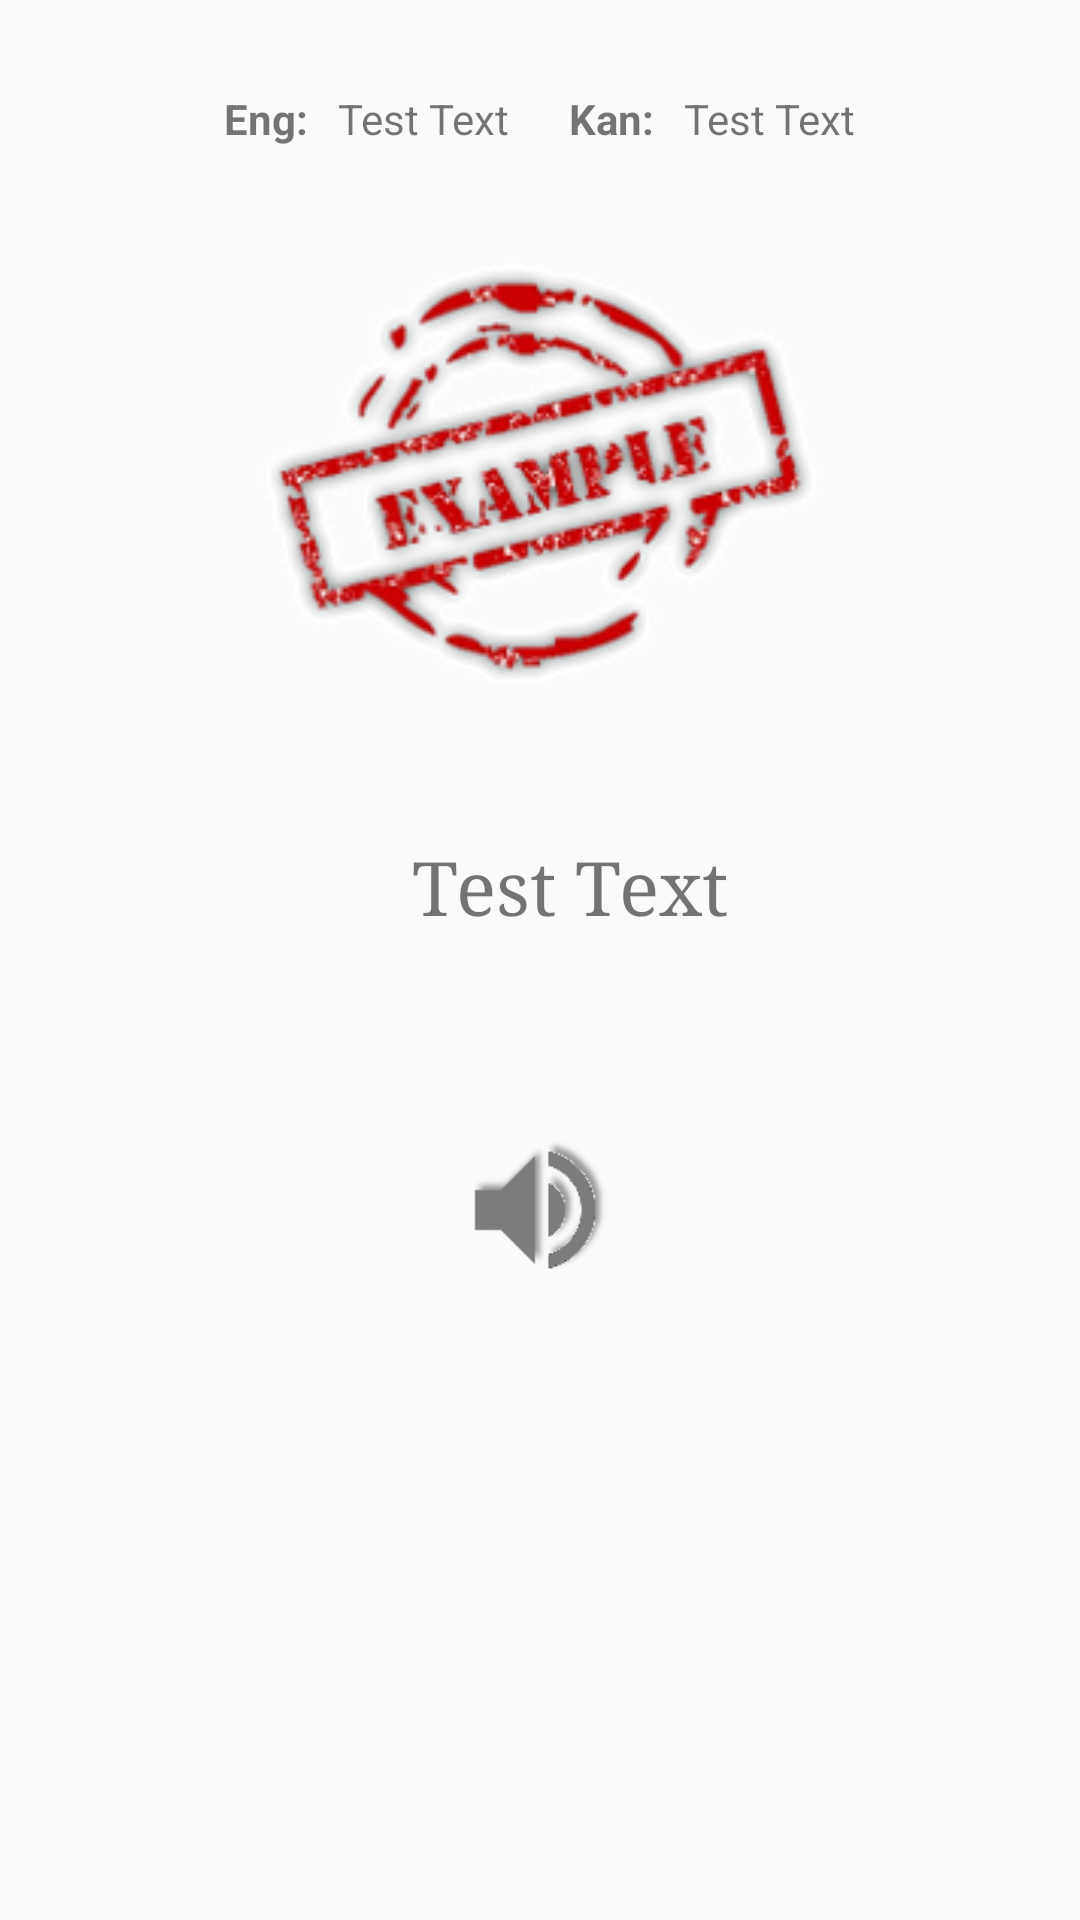

This screen was rendered from an Android layout file. Write that file and the resources it references.
<!-- AndroidManifest.xml: application theme AppTheme -->
<!-- res/layout/activity_example.xml -->
<?xml version="1.0" encoding="utf-8"?>
<RelativeLayout xmlns:android="http://schemas.android.com/apk/res/android"
    xmlns:app="http://schemas.android.com/apk/res-auto"
    xmlns:tools="http://schemas.android.com/tools"
    android:layout_width="match_parent"
    android:layout_height="match_parent"
    tools:context="app.learnkannada.com.learnkannadakannadakali.ExampleActivity">

    <ScrollView
        android:layout_width="match_parent"
        android:layout_height="wrap_content"
        android:layout_centerHorizontal="true">

        <LinearLayout
            android:layout_width="match_parent"
            android:layout_height="wrap_content"
            android:layout_gravity="center_horizontal"
            android:layout_marginTop="30dp"
            android:orientation="vertical">

            <LinearLayout
                android:layout_width="match_parent"
                android:layout_height="wrap_content"
                android:gravity="center"
                android:orientation="horizontal">

                <TextView
                    android:layout_width="wrap_content"
                    android:layout_height="wrap_content"
                    android:text="@string/eng"
                    android:textStyle="bold" />

                <TextView
                    android:id="@+id/wordInEngID"
                    android:layout_width="wrap_content"
                    android:layout_height="wrap_content"
                    android:layout_marginStart="10dp"
                    android:text="@string/test" />

                <TextView
                    android:layout_width="wrap_content"
                    android:layout_height="wrap_content"
                    android:layout_marginStart="20dp"
                    android:text="@string/kan"
                    android:textStyle="bold" />

                <TextView
                    android:id="@+id/wordInKanID"
                    android:layout_width="wrap_content"
                    android:layout_height="wrap_content"
                    android:layout_marginStart="10dp"
                    android:text="@string/test" />

            </LinearLayout>


            <ImageView
                android:layout_width="200dp"
                android:layout_height="200dp"
                android:layout_gravity="center"
                android:layout_marginTop="10dp"
                android:src="@drawable/example" />

            <LinearLayout
                android:layout_width="wrap_content"
                android:layout_height="wrap_content"
                android:layout_gravity="center"
                android:layout_marginTop="20dp"
                android:orientation="horizontal">

                <TextView
                    android:id="@+id/exampleText"
                    android:layout_width="match_parent"
                    android:layout_height="wrap_content"
                    android:layout_marginStart="20sp"
                    android:fontFamily="serif"
                    android:text="@string/test"
                    android:textAlignment="textStart"
                    android:textSize="25sp" />

            </LinearLayout>

            <ImageView
                android:id="@+id/speakerID"
                android:layout_width="60dp"
                android:layout_height="60dp"
                android:layout_gravity="center"
                android:layout_marginTop="60dp"
                android:src="@drawable/speaker" />

        </LinearLayout>
    </ScrollView>
</RelativeLayout>
<!-- resources referenced by this layout -->
<resources>
  <!-- drawable example: jpg bitmap (drawable, 33638 bytes) -->
  <!-- drawable speaker: png bitmap (drawable, 3060 bytes) -->
  <string name="eng">Eng:</string>
  <string name="kan">Kan:</string>
  <string name="test">Test Text</string>
  <style name="AppTheme" parent="Theme.AppCompat.Light.DarkActionBar">
          
          <item name="colorPrimary">@color/colorPrimary</item>
          <item name="colorPrimaryDark">@color/colorPrimaryDark</item>
          <item name="colorAccent">@color/colorAccent</item>
      </style>
  <color name="colorPrimary">#f20f08</color>
  <color name="colorPrimaryDark">#d64a47</color>
  <color name="colorAccent">#7c4dff</color>
</resources>
